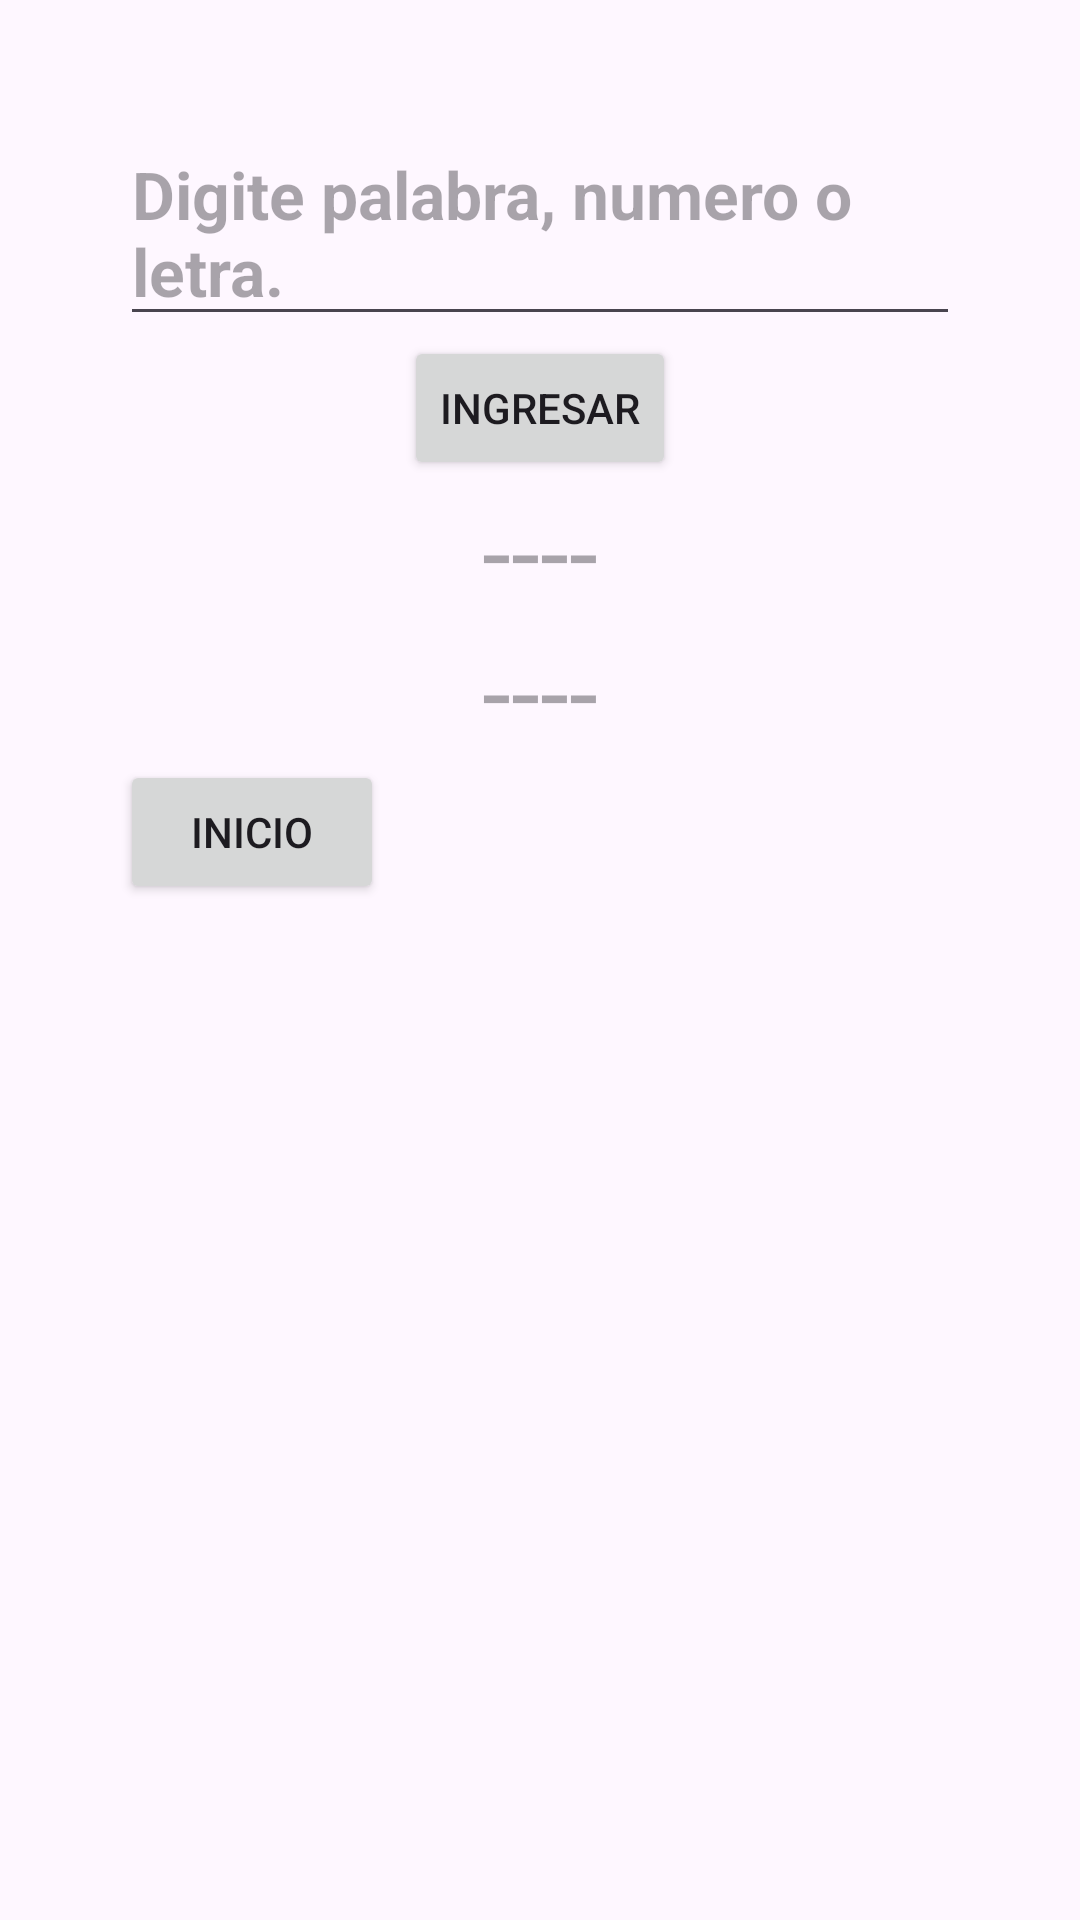

Reconstruct the res/layout file that produces this screen, plus the resources it refers to.
<!-- AndroidManifest.xml: application theme Theme.SDC -->
<!-- res/layout/activity_lista_doble_ligada.xml -->
<?xml version="1.0" encoding="utf-8"?>
<ScrollView xmlns:android="http://schemas.android.com/apk/res/android"
    xmlns:app="http://schemas.android.com/apk/res-auto"
    xmlns:tools="http://schemas.android.com/tools"
    android:layout_width="match_parent"
    android:layout_height="match_parent"
    tools:context=".ListaSimple">
    <androidx.appcompat.widget.LinearLayoutCompat
        android:layout_width="match_parent"
        android:layout_height="wrap_content"
        android:orientation="vertical"
        android:padding="40dp">

        
        <EditText
            android:layout_width="match_parent"
            android:layout_height="wrap_content"
            android:id="@+id/Digitar"
            android:hint="@string/Digitar"
            android:textSize="22sp"
            android:textStyle="bold"
            android:maxLength="27"
            />

        
        <Button
            android:layout_width="wrap_content"
            android:layout_height="wrap_content"
            android:id="@+id/Btn_Ingresar"
            android:text="@string/Btn_Ingresar"
            android:layout_gravity="center_horizontal"
            />

        
        <TextView
            android:layout_width="wrap_content"
            android:layout_height="wrap_content"
            android:id="@+id/Imprimir"
            android:hint="@string/Imprimir"
            android:layout_gravity="center_horizontal"
            android:textSize="35sp"
            />

        <TextView
            android:layout_width="wrap_content"
            android:layout_height="wrap_content"
            android:id="@+id/Imprimir2"
            android:hint="@string/Imprimir2"
            android:layout_gravity="center_horizontal"
            android:textSize="35sp"
            />

        
        <Button
            android:layout_width="wrap_content"
            android:layout_height="wrap_content"
            android:id="@+id/Btn_Inicio"
            android:text="@string/Btn_Inicio"
            />

    </androidx.appcompat.widget.LinearLayoutCompat>
</ScrollView>
<!-- resources referenced by this layout -->
<resources>
  <string name="Btn_Ingresar">Ingresar</string>
  <string name="Btn_Inicio">Inicio</string>
  <string name="Digitar">Digite palabra, numero o letra.</string>
  <string name="Imprimir">----</string>
  <string name="Imprimir2">----</string>
  <style name="Theme.SDC" parent="Base.Theme.SDC" />
  <style name="Base.Theme.SDC" parent="Theme.Material3.DayNight.NoActionBar">
          
          
      </style>
</resources>
